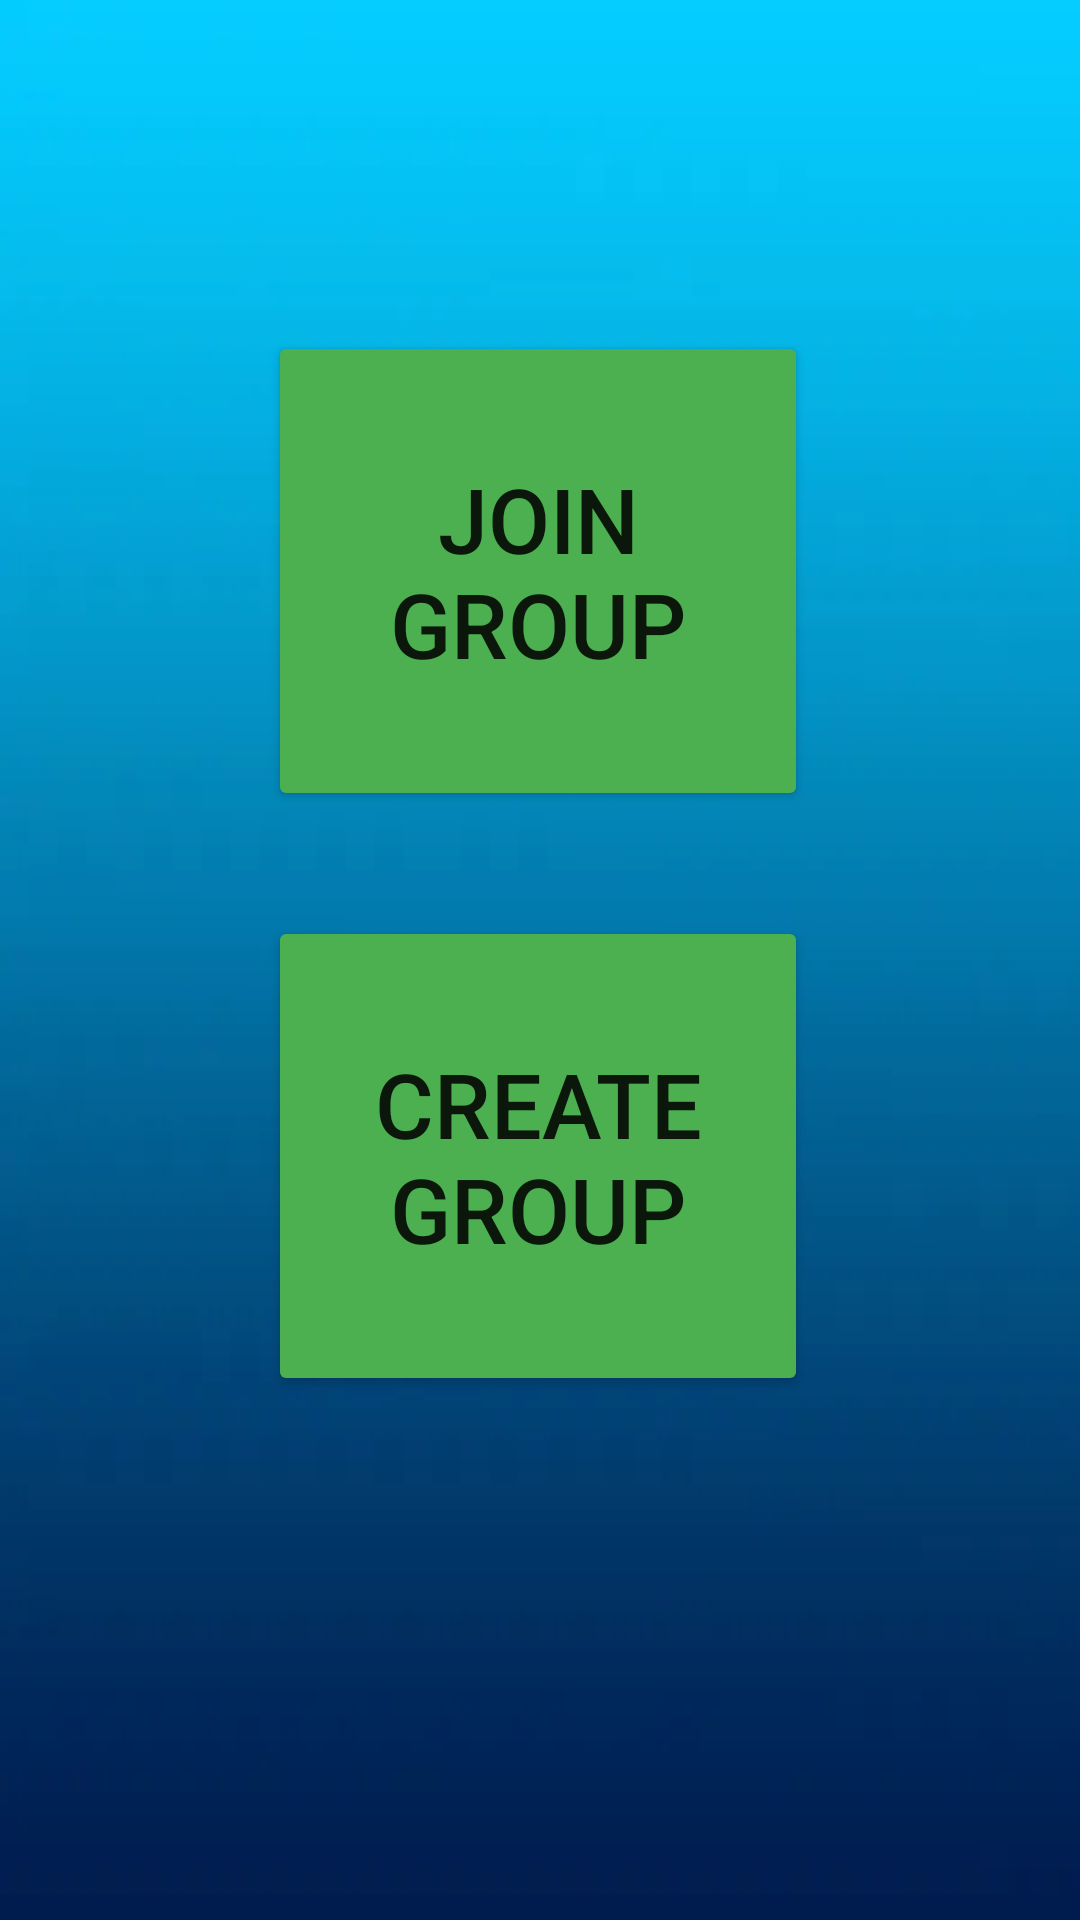

The Android layout XML behind this screen, and the referenced resources:
<!-- AndroidManifest.xml: application theme Theme.TeamBall -->
<!-- res/layout/activity_soccer.xml -->
<?xml version="1.0" encoding="utf-8"?>
<androidx.constraintlayout.widget.ConstraintLayout xmlns:android="http://schemas.android.com/apk/res/android"
    xmlns:app="http://schemas.android.com/apk/res-auto"
    xmlns:tools="http://schemas.android.com/tools"
    android:layout_width="match_parent"
    android:layout_height="match_parent"
    tools:context=".Games.Soccer"
    android:background="@drawable/background">


    <Button
        android:id="@+id/C_G_btn"
        android:layout_width="180dp"
        android:layout_height="160dp"
        android:backgroundTint="#4CAF50"
        android:text="Create Group"
        android:textSize="30sp"
        app:layout_constraintBottom_toBottomOf="parent"
        app:layout_constraintEnd_toEndOf="parent"
        app:layout_constraintHorizontal_bias="0.497"
        app:layout_constraintStart_toStartOf="parent"
        app:layout_constraintTop_toTopOf="parent"
        app:layout_constraintVertical_bias="0.636" />

    <Button
        android:id="@+id/J_G_btn"
        android:layout_width="180dp"
        android:layout_height="160dp"
        android:backgroundTint="#4CAF50"
        android:text="Join Group"
        android:textSize="30sp"
        app:layout_constraintBottom_toBottomOf="parent"
        app:layout_constraintEnd_toEndOf="parent"
        app:layout_constraintHorizontal_bias="0.497"
        app:layout_constraintStart_toStartOf="parent"
        app:layout_constraintTop_toTopOf="parent"
        app:layout_constraintVertical_bias="0.23" />
</androidx.constraintlayout.widget.ConstraintLayout>
<!-- resources referenced by this layout -->
<resources>
  <!-- drawable background: jpg bitmap (drawable, 2380 bytes) -->
  <style name="Theme.TeamBall" parent="Theme.MaterialComponents.DayNight.NoActionBar.Bridge">
          
          <item name="colorPrimary">@color/purple_500</item>
          <item name="colorPrimaryVariant">@color/purple_700</item>
          <item name="colorOnPrimary">@color/white</item>
          
          <item name="colorSecondary">@color/teal_200</item>
          <item name="colorSecondaryVariant">@color/teal_700</item>
          <item name="colorOnSecondary">@color/black</item>
          
          <item name="android:statusBarColor" tools:targetApi="l">?attr/colorPrimaryVariant</item>
          
      </style>
  <color name="purple_500">#FF6200EE</color>
  <color name="purple_700">#FF3700B3</color>
  <color name="white">#FFFFFF</color>
  <color name="teal_200">#FF03DAC5</color>
  <color name="teal_700">#FF018786</color>
  <color name="black">#FF000000</color>
</resources>
